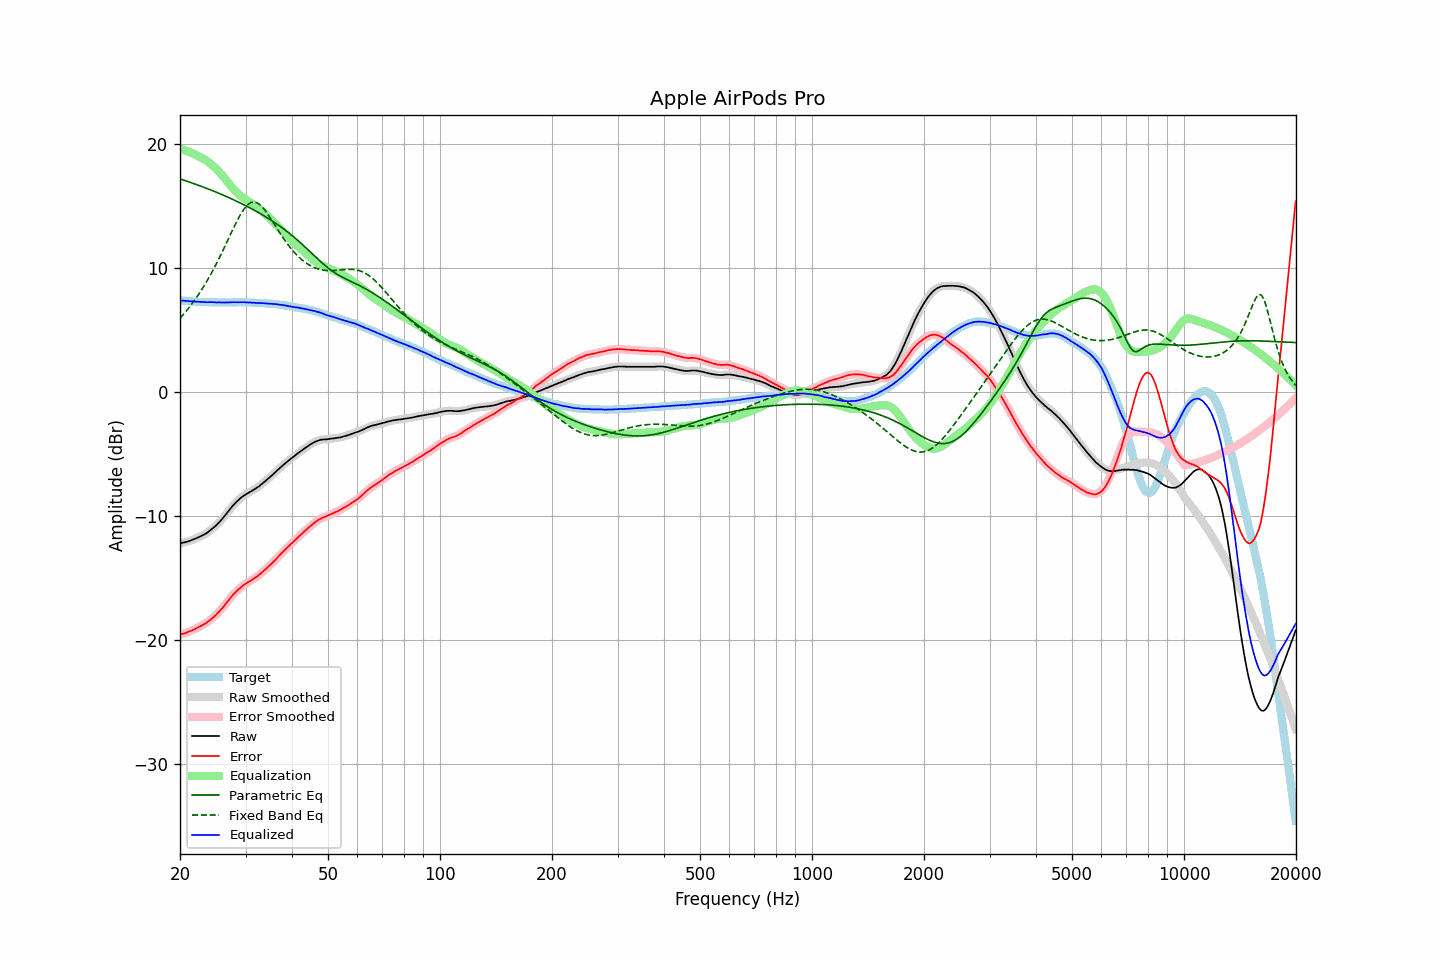

Data behind this chart, as committed beside it:
frequency, raw, error, smoothed, error_smoothed, equalization, parametric_eq, fixed_band_eq, equalized_raw, equalized_smoothed, target
20.00, -12.24, -19.60, -12.23, -19.60, 19.60, 17.17, 5.92, 7.36, 7.36, 7.36
20.20, -12.21, -19.56, -12.21, -19.56, 19.56, 17.12, 6.07, 7.35, 7.35, 7.35
20.40, -12.18, -19.52, -12.18, -19.52, 19.52, 17.08, 6.21, 7.34, 7.34, 7.34
20.61, -12.15, -19.48, -12.15, -19.48, 19.48, 17.04, 6.37, 7.33, 7.33, 7.33
20.81, -12.12, -19.43, -12.11, -19.43, 19.43, 16.99, 6.52, 7.32, 7.32, 7.31
21.02, -12.08, -19.38, -12.08, -19.38, 19.38, 16.95, 6.69, 7.31, 7.31, 7.30
21.23, -12.04, -19.33, -12.03, -19.33, 19.33, 16.91, 6.85, 7.30, 7.30, 7.29
21.44, -11.99, -19.29, -11.99, -19.28, 19.28, 16.86, 7.02, 7.29, 7.29, 7.30
21.66, -11.94, -19.22, -11.94, -19.23, 19.22, 16.82, 7.19, 7.28, 7.28, 7.28
21.87, -11.89, -19.17, -11.89, -19.17, 19.16, 16.77, 7.37, 7.28, 7.28, 7.28
22.09, -11.84, -19.10, -11.83, -19.10, 19.10, 16.72, 7.55, 7.26, 7.27, 7.26
22.31, -11.78, -19.03, -11.78, -19.03, 19.04, 16.68, 7.74, 7.26, 7.26, 7.25
22.54, -11.72, -18.96, -11.72, -18.96, 18.97, 16.63, 7.93, 7.25, 7.25, 7.24
22.76, -11.66, -18.90, -11.65, -18.89, 18.90, 16.58, 8.13, 7.25, 7.25, 7.24
22.99, -11.59, -18.82, -11.59, -18.83, 18.83, 16.53, 8.34, 7.24, 7.24, 7.23
23.22, -11.53, -18.75, -11.53, -18.76, 18.75, 16.48, 8.55, 7.22, 7.22, 7.22
23.45, -11.46, -18.69, -11.45, -18.68, 18.67, 16.43, 8.76, 7.21, 7.22, 7.23
23.69, -11.37, -18.59, -11.37, -18.59, 18.58, 16.38, 8.98, 7.21, 7.22, 7.22
23.92, -11.26, -18.48, -11.27, -18.49, 18.49, 16.33, 9.20, 7.22, 7.22, 7.21
24.16, -11.17, -18.39, -11.16, -18.38, 18.39, 16.28, 9.44, 7.23, 7.23, 7.22
24.40, -11.05, -18.28, -11.06, -18.28, 18.28, 16.23, 9.67, 7.23, 7.22, 7.22
24.65, -10.96, -18.17, -10.96, -18.17, 18.17, 16.18, 9.91, 7.21, 7.21, 7.21
24.89, -10.84, -18.06, -10.84, -18.05, 18.05, 16.13, 10.16, 7.21, 7.21, 7.21
25.14, -10.72, -17.93, -10.72, -17.93, 17.92, 16.07, 10.41, 7.20, 7.20, 7.20
25.39, -10.58, -17.79, -10.59, -17.79, 17.79, 16.02, 10.67, 7.21, 7.20, 7.20
25.65, -10.45, -17.65, -10.45, -17.65, 17.65, 15.96, 10.93, 7.20, 7.20, 7.20
25.91, -10.30, -17.50, -10.30, -17.50, 17.50, 15.91, 11.20, 7.20, 7.20, 7.20
26.16, -10.14, -17.36, -10.14, -17.35, 17.34, 15.85, 11.47, 7.20, 7.20, 7.21
26.43, -9.99, -17.19, -9.98, -17.19, 17.18, 15.80, 11.74, 7.20, 7.20, 7.20
26.69, -9.82, -17.02, -9.82, -17.03, 17.02, 15.74, 12.02, 7.21, 7.20, 7.20
26.96, -9.66, -16.86, -9.65, -16.86, 16.86, 15.68, 12.30, 7.20, 7.20, 7.20
27.23, -9.49, -16.69, -9.49, -16.69, 16.70, 15.62, 12.57, 7.21, 7.21, 7.20
27.50, -9.33, -16.53, -9.33, -16.53, 16.54, 15.56, 12.85, 7.21, 7.21, 7.20
27.77, -9.17, -16.39, -9.17, -16.38, 16.39, 15.50, 13.12, 7.22, 7.22, 7.21
28.05, -9.04, -16.24, -9.03, -16.24, 16.25, 15.44, 13.40, 7.21, 7.22, 7.20
28.33, -8.90, -16.11, -8.90, -16.11, 16.12, 15.38, 13.65, 7.22, 7.22, 7.21
28.62, -8.78, -15.99, -8.77, -15.99, 15.99, 15.32, 13.91, 7.21, 7.22, 7.21
28.90, -8.66, -15.88, -8.66, -15.88, 15.88, 15.26, 14.15, 7.22, 7.22, 7.22
29.19, -8.55, -15.77, -8.55, -15.77, 15.77, 15.19, 14.38, 7.22, 7.22, 7.22
29.48, -8.45, -15.66, -8.45, -15.67, 15.67, 15.13, 14.58, 7.22, 7.22, 7.21
29.78, -8.36, -15.57, -8.36, -15.57, 15.57, 15.07, 14.77, 7.22, 7.22, 7.21
30.08, -8.28, -15.49, -8.28, -15.48, 15.49, 15.00, 14.93, 7.21, 7.21, 7.21
30.38, -8.20, -15.39, -8.20, -15.40, 15.40, 14.93, 15.07, 7.21, 7.20, 7.19
30.68, -8.13, -15.32, -8.12, -15.32, 15.32, 14.86, 15.17, 7.19, 7.20, 7.19
30.99, -8.05, -15.24, -8.05, -15.24, 15.24, 14.80, 15.25, 7.19, 7.19, 7.19
31.30, -7.98, -15.17, -7.97, -15.16, 15.16, 14.73, 15.29, 7.18, 7.18, 7.19
31.61, -7.90, -15.08, -7.90, -15.08, 15.07, 14.66, 15.31, 7.18, 7.18, 7.18
31.93, -7.82, -14.98, -7.82, -14.99, 14.99, 14.58, 15.28, 7.17, 7.17, 7.16
32.24, -7.73, -14.91, -7.73, -14.90, 14.89, 14.51, 15.24, 7.16, 7.16, 7.17
32.57, -7.65, -14.80, -7.64, -14.80, 14.79, 14.44, 15.15, 7.15, 7.15, 7.15
32.89, -7.54, -14.69, -7.54, -14.69, 14.69, 14.36, 15.05, 7.15, 7.15, 7.15
33.22, -7.44, -14.58, -7.43, -14.58, 14.58, 14.29, 14.92, 7.15, 7.15, 7.14
33.55, -7.32, -14.47, -7.33, -14.47, 14.47, 14.21, 14.78, 7.14, 7.14, 7.14
33.89, -7.22, -14.35, -7.22, -14.35, 14.35, 14.13, 14.61, 7.14, 7.13, 7.13
34.23, -7.12, -14.23, -7.11, -14.23, 14.23, 14.05, 14.44, 7.12, 7.12, 7.11
34.57, -7.00, -14.11, -7.00, -14.11, 14.11, 13.97, 14.25, 7.12, 7.11, 7.11
34.92, -6.89, -13.98, -6.89, -13.99, 13.99, 13.89, 14.05, 7.10, 7.10, 7.09
35.27, -6.77, -13.88, -6.77, -13.87, 13.86, 13.81, 13.85, 7.10, 7.10, 7.11
35.62, -6.65, -13.73, -6.65, -13.74, 13.73, 13.72, 13.64, 7.09, 7.09, 7.08
35.97, -6.52, -13.61, -6.53, -13.61, 13.60, 13.64, 13.44, 7.08, 7.08, 7.08
... 635 more rows
